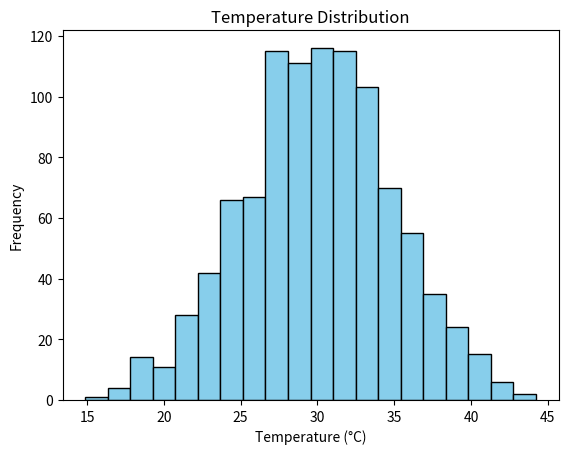

Here is the Python script that generated this plot:
import numpy as np
import matplotlib.pyplot as plt

# Generate 1000 random temperatures between 20 and 40 degrees
temps = np.random.normal(30, 5, 1000)

plt.hist(temps, bins=20, color='skyblue', edgecolor='black')
plt.title("Temperature Distribution")
plt.xlabel("Temperature (°C)")
plt.ylabel("Frequency")
plt.show()
